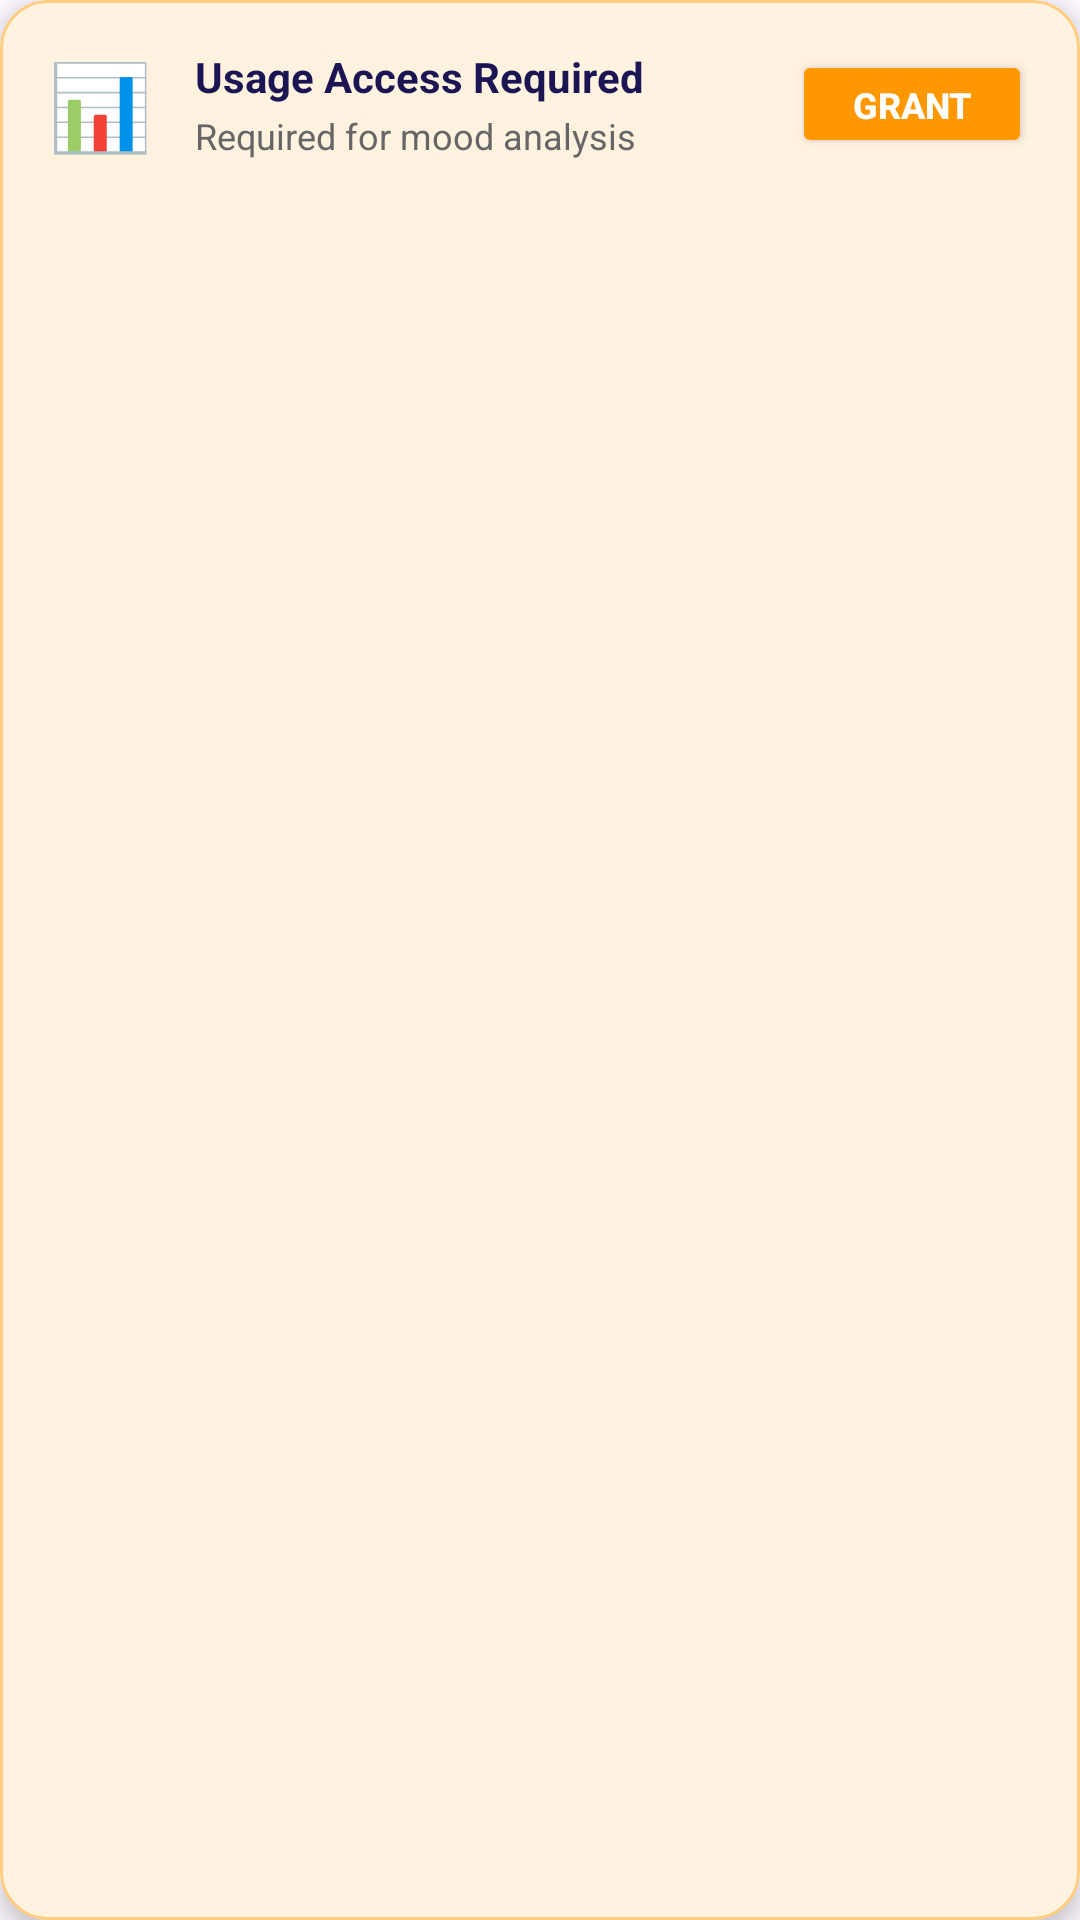

Write the Android layout XML for this screen, with the resource values it uses.
<!-- AndroidManifest.xml: application theme Theme.PhoneMoodTranslator -->
<!-- res/layout/popup_permission_card.xml -->
<?xml version="1.0" encoding="utf-8"?>
<com.google.android.material.card.MaterialCardView
    xmlns:android="http://schemas.android.com/apk/res/android"
    xmlns:app="http://schemas.android.com/apk/res-auto"
    android:layout_width="match_parent"
    android:layout_height="wrap_content"
    android:layout_marginStart="4dp"
    android:layout_marginEnd="4dp"
    android:layout_marginBottom="6dp"
    app:cardCornerRadius="16dp"
    app:cardElevation="4dp"
    app:cardBackgroundColor="#FFF3E0"
    app:strokeColor="#FFCC80"
    app:strokeWidth="1dp">

    <LinearLayout
        android:layout_width="match_parent"
        android:layout_height="wrap_content"
        android:orientation="horizontal"
        android:padding="16dp"
        android:gravity="center_vertical">

        <TextView
            android:id="@+id/tvPermissionEmoji"
            android:layout_width="wrap_content"
            android:layout_height="wrap_content"
            android:text="📊"
            android:textSize="28sp"
            android:layout_marginEnd="14dp" />

        <LinearLayout
            android:layout_width="0dp"
            android:layout_height="wrap_content"
            android:layout_weight="1"
            android:orientation="vertical">

            <TextView
                android:id="@+id/tvPermissionTitle"
                android:layout_width="wrap_content"
                android:layout_height="wrap_content"
                android:text="Usage Access Required"
                android:textSize="14sp"
                android:textStyle="bold"
                android:textColor="#1c1554" />

            <TextView
                android:id="@+id/tvPermissionDesc"
                android:layout_width="wrap_content"
                android:layout_height="wrap_content"
                android:text="Required for mood analysis"
                android:textSize="12sp"
                android:textColor="#666666"
                android:layout_marginTop="2dp" />

        </LinearLayout>

        <Button
            android:id="@+id/btnGrantPermission"
            android:layout_width="wrap_content"
            android:layout_height="36dp"
            android:text="Grant"
            android:textSize="12sp"
            android:textStyle="bold"
            android:textColor="@android:color/white"
            android:backgroundTint="#FF9800"
            android:minWidth="80dp"
            app:cornerRadius="12dp" />

    </LinearLayout>

</com.google.android.material.card.MaterialCardView>
<!-- resources referenced by this layout -->
<resources>
  <style name="Theme.PhoneMoodTranslator" parent="Base.Theme.PhoneMoodTranslator" />
  <style name="Base.Theme.PhoneMoodTranslator" parent="Theme.Material3.DayNight.NoActionBar">
          
          
      </style>
</resources>
